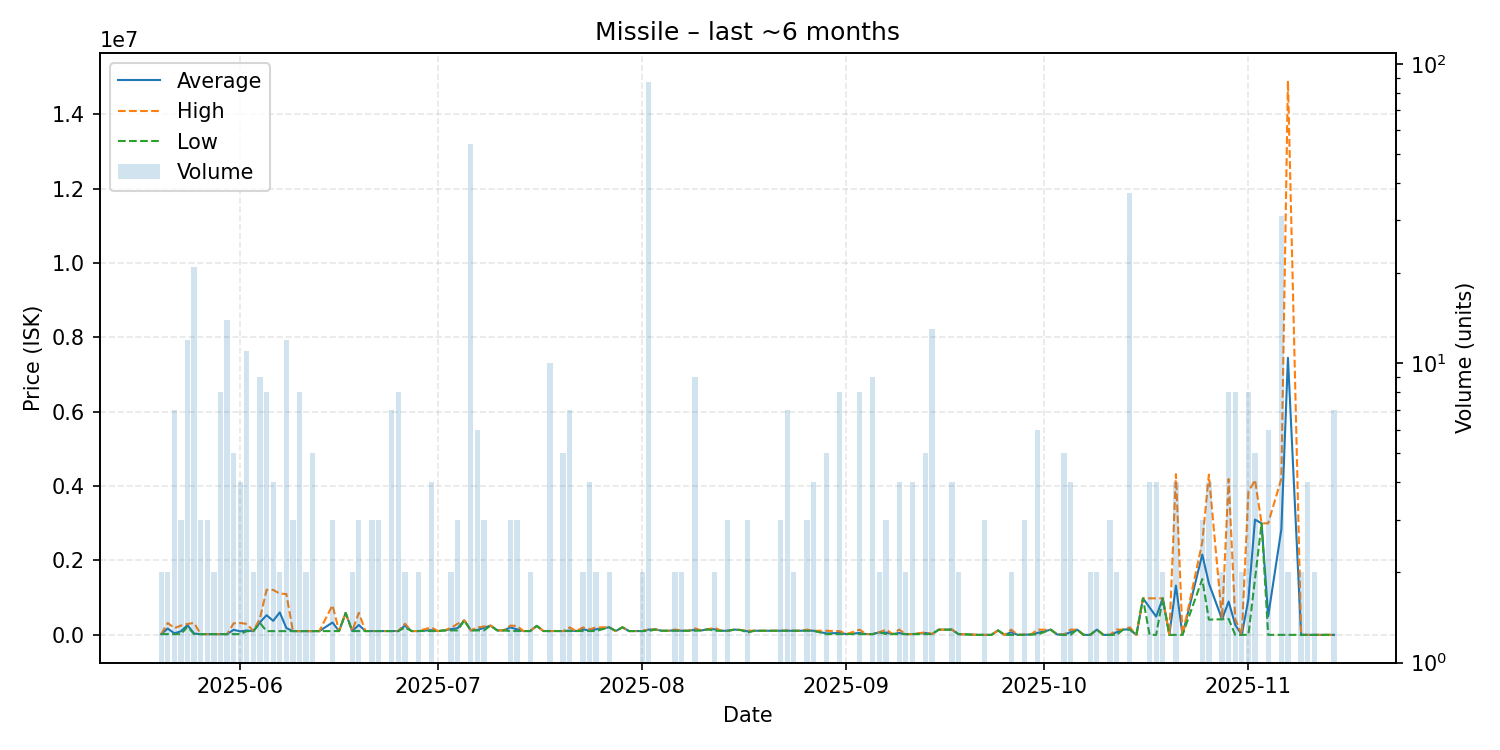

Data behind this chart, as committed beside it:
date, average, highest, lowest, order_count, volume
2025-05-20, 20000, 20000, 20000, 2, 2
2025-05-21, 170000, 320000, 20000, 2, 2
2025-05-22, 42857, 180000, 20000, 6, 7
2025-05-23, 96700, 250100, 20000, 2, 3
2025-05-24, 261650, 294900, 220100, 6, 12
2025-05-25, 34286, 320000, 20000, 3, 21
2025-05-26, 20000, 20000, 20000, 1, 3
2025-05-27, 20070, 20070, 20070, 3, 3
2025-05-28, 20090, 20090, 20090, 2, 2
2025-05-29, 20100, 20100, 20100, 1, 8
2025-05-30, 20100, 20100, 20100, 2, 14
2025-05-31, 136060, 310000, 20100, 4, 5
2025-06-01, 95125, 320100, 20100, 3, 4
2025-06-02, 117709, 294800, 100000, 5, 11
2025-06-03, 100000, 100000, 100000, 2, 2
2025-06-04, 338344, 447800, 319000, 8, 9
2025-06-05, 528800, 1213000, 100100, 7, 8
2025-06-06, 377325, 1209000, 100100, 4, 4
2025-06-07, 605050, 1110000, 100100, 2, 2
2025-06-08, 183342, 1099000, 100100, 5, 12
2025-06-09, 100733, 101000, 100200, 3, 3
2025-06-10, 100550, 101000, 100100, 3, 8
2025-06-11, 100100, 100100, 100100, 2, 2
2025-06-12, 100100, 100100, 100100, 3, 5
2025-06-13, 100200, 100200, 100200, 1, 1
2025-06-15, 332567, 797500, 100100, 3, 3
2025-06-16, 102000, 102000, 102000, 1, 1
2025-06-17, 590000, 590000, 590000, 1, 1
2025-06-18, 102000, 102000, 102000, 2, 2
2025-06-19, 266600, 594000, 102900, 3, 3
2025-06-20, 102900, 102900, 102900, 1, 1
2025-06-21, 102900, 102900, 102900, 3, 3
2025-06-22, 102900, 102900, 102900, 2, 3
2025-06-23, 102900, 102900, 102900, 1, 1
2025-06-24, 102900, 102900, 102900, 3, 7
2025-06-25, 102900, 102900, 102900, 1, 8
2025-06-26, 250000, 300000, 200000, 2, 2
2025-06-27, 102900, 102900, 102900, 1, 1
2025-06-28, 102900, 102900, 102900, 2, 2
2025-06-30, 127175, 200000, 102900, 4, 4
2025-07-01, 103000, 103000, 103000, 1, 1
2025-07-02, 120300, 120300, 120300, 1, 1
2025-07-03, 155100, 190000, 120200, 2, 2
2025-07-04, 180100, 299900, 120200, 3, 3
2025-07-05, 390000, 390000, 390000, 1, 1
2025-07-06, 120200, 120200, 120200, 5, 54
2025-07-07, 133483, 199900, 120200, 3, 6
2025-07-08, 190033, 224950, 120200, 3, 3
2025-07-09, 249900, 249900, 249900, 1, 1
2025-07-10, 120200, 120200, 120200, 1, 1
2025-07-11, 120200, 120200, 120200, 1, 1
2025-07-12, 200900, 249850, 103000, 3, 3
2025-07-13, 148667, 240000, 103000, 3, 3
2025-07-14, 103000, 103000, 103000, 1, 1
2025-07-15, 103000, 103000, 103000, 2, 2
2025-07-16, 241800, 241800, 241800, 1, 1
2025-07-17, 103500, 103500, 103500, 1, 1
2025-07-18, 103000, 103000, 103000, 2, 10
2025-07-20, 103000, 103000, 103000, 5, 5
2025-07-21, 116857, 200000, 103000, 3, 7
... 98 more rows
